Run: headless pygame with SDL's dummy video driver; simulated clock (each Clock.tick advances the game by its frame time, no real sleeping); random seed 0; keys injected as events and as key.get_pressed() state; mouse plan: one left click at the window centre at the start of phase 2, then a move to the lower-right quarter at the start of phase 3; restart key C tapped at the start of phases 3 and 4.
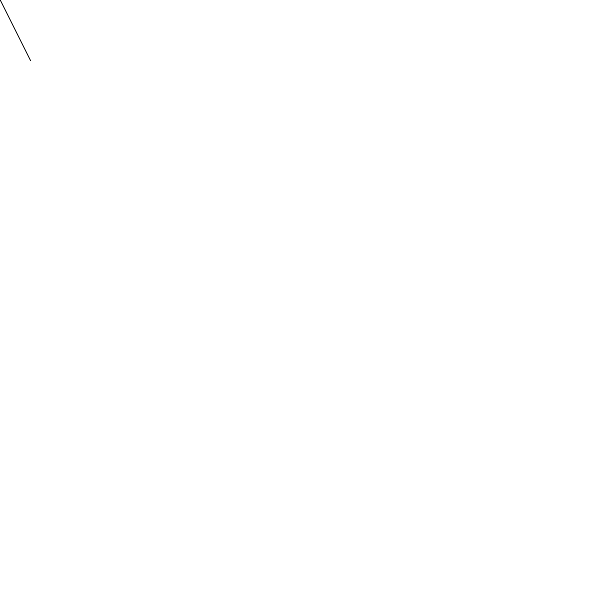
Frame 1 of 4 · flips 1–60 · no input
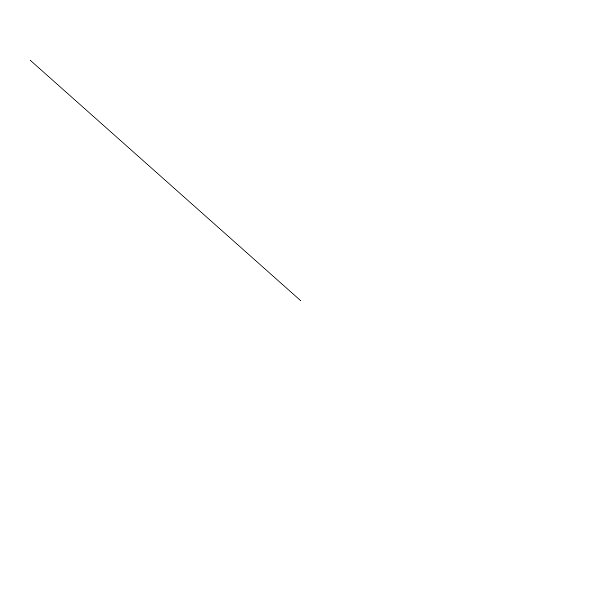
Frame 2 of 4 · flips 61–180 · clicked the window centre · tapped SPACE, RETURN · held RIGHT (→), D
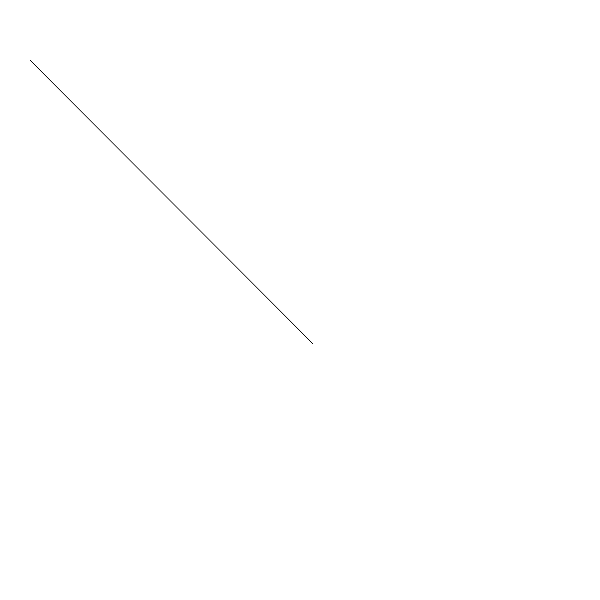
Frame 3 of 4 · flips 181–300 · moved the mouse to the lower-right quarter · tapped C · held DOWN (↓), S
Frame 4 of 4 · flips 301–420 · tapped C · held LEFT (←), A, UP (↑), W · screen unchanged from frame 3, image omitted

The pygame program that drew these frames:

#!/usr/bin/python
# This file is based on stick py file namely "fourth_rvg.py" designed in previous folder.
# This features simple apple to pushed by the stick
# stick will be given some finite length, now on we will call it a stick and apple as ball 
# So ball will also have some finite size, resolution is to be increased, to incorporate smooth transitions
# After stick hits the ball, it will move by some constant amount of distance. (why not variable? Beacuse that will
# be incorporated in next file ) Currently only finite distance, and finite constant velocity of the stick 

import pygame
# import time
import random
from math import *
pygame.init()

white = (255, 255, 255)
black = (0, 0, 0)
blue = (0, 0, 255)
red = (255, 0, 0)
FPS = 20
dispHeight = 600
dispWidth = 600
font = pygame.font.SysFont(None, 25)

gameDisplay = pygame.display.set_mode((dispHeight, dispWidth))
pygame.display.set_caption('Billiards')
clock = pygame.time.Clock()

pygame.display.update()


def msg2screen(msg, color=black):
    screen_text = font.render(msg, True, color)
    gameDisplay.blit(screen_text, [dispWidth/2,  dispHeight/2])


def stick(block_size, stickList): # This will print our stick of finite length 
    for each in stickList:
        pygame.draw.rect(gameDisplay, blue, [each[0], each[1], block_size, block_size])


def gameLoop():
    # lead_x = dispWidth/2
    # lead_y = dispHeight/2
    # lead_x_del = 0
    # lead_y_del = 0
    # block_size = 10
    gameExit = False
    gameOver = False
    stickLength = 400
    # stickList = []
    # prev_key = 0        # This is initialisation before the using in program 
    # once = 0

    # randAppleX = round(random.randrange(0, dispWidth - block_size)/10.0)*10
    # randAppleY = round(random.randrange(0, dispHeight - block_size)/10.0)*10

    # print "++++++++++++++++++++++++++++++++++++++++++++++++++++++++++++++++++++++++++++++++++++++++++++++++"
    screen = pygame.display.set_mode((dispHeight, dispWidth), 0, 32)
    while not gameExit:
        # print "General loop "
        while gameOver:
            gameDisplay.fill(white)
            msg2screen("Game over, press Q to quit or C to continue.")
            pygame.display.update()
            for event in pygame.event.get():
                if event.type == pygame.KEYDOWN:
                    if event.key == pygame.K_q:
                        gameExit = True
                        gameOver = False
                    if event.key == pygame.K_c:
                        gameLoop()

        for event in pygame.event.get():
            if event.type == pygame.QUIT:
                gameExit = True
            if event.type == pygame.KEYDOWN:

                mods = pygame.key.get_mods()        # Assining a name, to use easily 
                        
                if event.key == pygame.K_q:
                    gameOver = True
                # elif event.key == pygame.K_RCTRL: # This is for special R_CTRL key 
                #     print "Inside the K_RCTRL loop "
                    
                
        # I want to remove the border overloading problem. i.e. game should run even
        # after the stick crosses it. 
        # stick will just come from other side, after it crosses the boundary 


        gameDisplay.fill(white)

        mouse_pos = pygame.mouse.get_pos()

        # print "mouse location", mouse_pos
        # x = round(random.randrange(0, dispWidth - block_size)/10.0)*10
        start_point = (30,60)
        

        # slope of the line
        x2 = mouse_pos[0] # First coordinate is x-cordinate 
        y2 = mouse_pos[1]
        x1 = start_point[0]
        y1 = start_point[1]

        # m = float((y2-y1))/(x2-x1)              #          (y2-y1)
        #                         #                (y-y1) =  ------- * (x-x1)                                      
        #                                    #               (x2-x1) 
        # c = y1 - m*x1 # This is constant 

        # This checking for the distance between the two points greater than or less than the stickLength 
        hamming_dist = sqrt((y2-y1)**2+(x2-x1)**2)   
        while (hamming_dist > stickLength):
            if abs(y2-y1) > abs(x2-x1):             # If the y side distnace is greater , so I will find point in that direction 
                if y2 > y1:
                    y2 = y2-1
                else:
                    y2 = y2+1
            else:
                if x2 > x1:
                    x2 = x2-1
                else:
                    x2 = x2+1

            hamming_dist = sqrt((y2-y1)**2+(x2-x1)**2) 

        end_point = (x2,y2)    # This is point that has been founf out successfully 
        pygame.draw.aaline(screen, (0, 0, 0), start_point, end_point)              # (x,0) is start point and mouse_pos is end point 


        
        pygame.display.update()

        
        
        clock.tick(FPS)
    pygame.quit()
    quit()

gameLoop()
